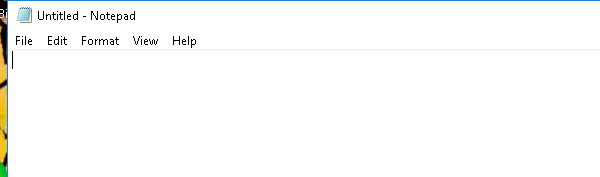
Task: Variables, Data Types & Control Flows
Workflow: 2 - Lesson 2 - Practice 1

Step 1: Open Application 'notepad.exe Untitled' on the element in window 'Untitled - Notepad' (notepad.exe)

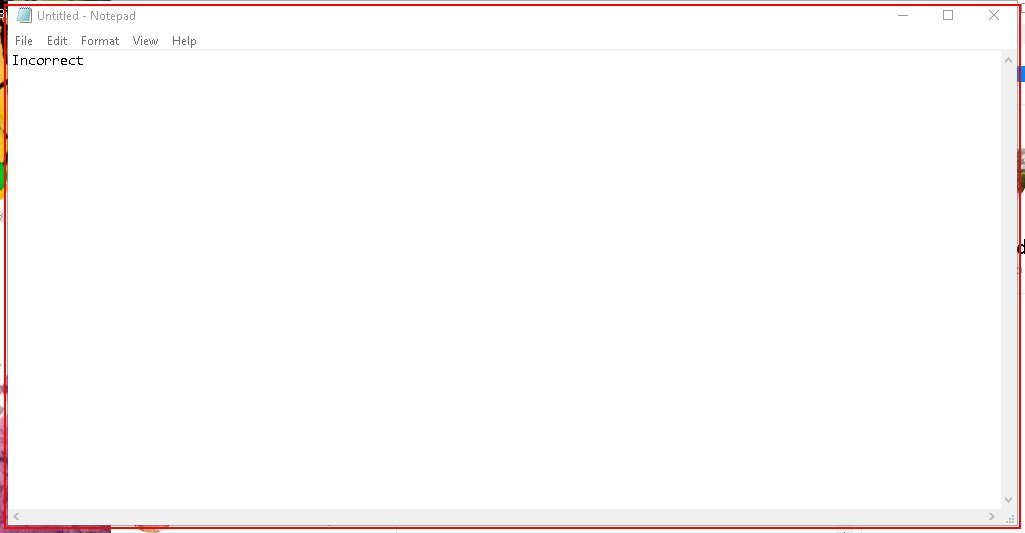
Step 2: Close Application 'notepad.exe Untitled' on the element in window 'Untitled - Notepad' (notepad.exe)

Step 3: Open Application 'notepad.exe Untitled' on the element in window 'Untitled - Notepad' (notepad.exe) (same screen as step 1)